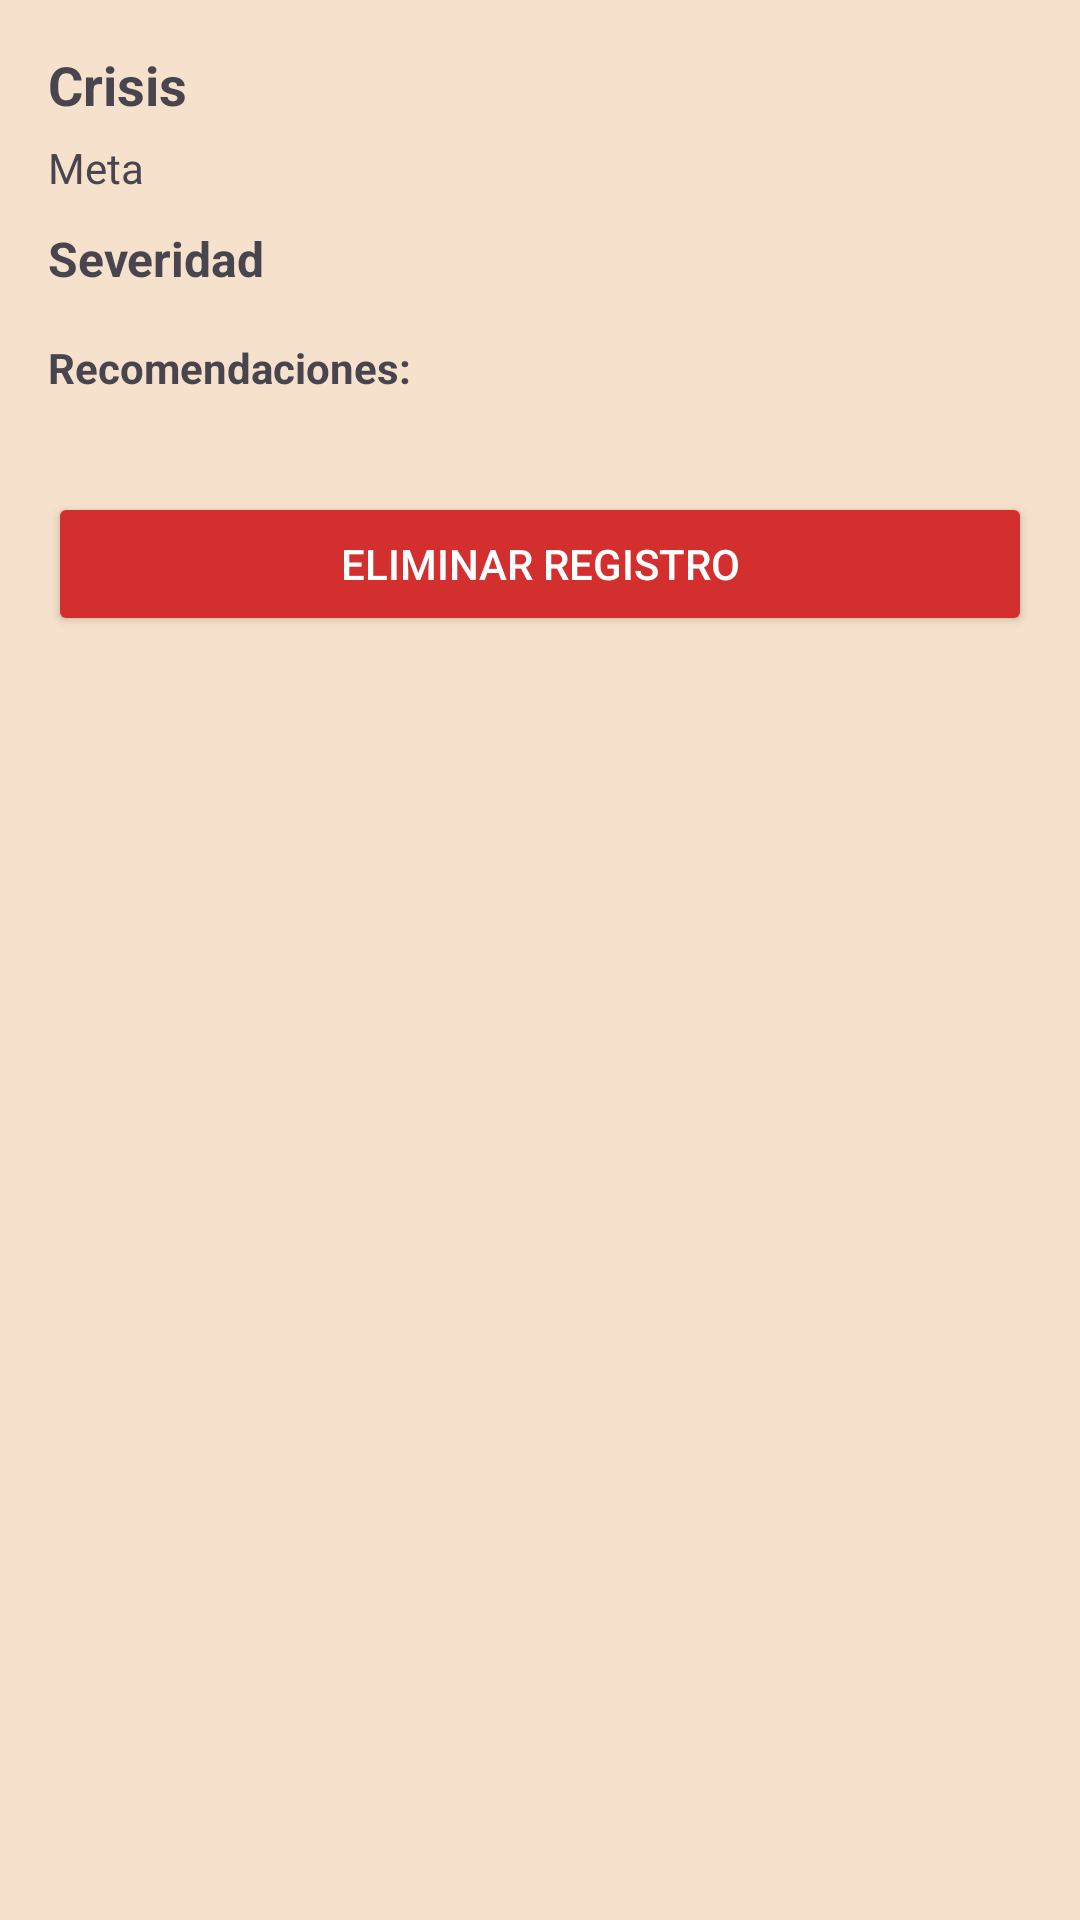

Android layout source for this screen:
<!-- AndroidManifest.xml: application theme Theme.Loveito -->
<!-- res/layout/fragment_crisis_detail.xml -->
<?xml version="1.0" encoding="utf-8"?>
<ScrollView xmlns:android="http://schemas.android.com/apk/res/android"
    android:layout_width="match_parent"
    android:layout_height="match_parent"
    android:padding="16dp"
    android:fitsSystemWindows="true">

    <LinearLayout
        android:layout_width="match_parent"
        android:layout_height="wrap_content"
        android:orientation="vertical"
        android:gravity="center_vertical">

        <TextView
            android:id="@+id/tvCrisisTitle"
            android:layout_width="wrap_content"
            android:layout_height="wrap_content"
            android:text="Crisis"
            android:textStyle="bold"
            android:textSize="18sp" />

        <TextView
            android:id="@+id/tvCrisisMeta"
            android:layout_width="wrap_content"
            android:layout_height="wrap_content"
            android:layout_marginTop="6dp"
            android:text="Meta" />

        <TextView
            android:id="@+id/tvCrisisSeverity"
            android:layout_width="wrap_content"
            android:layout_height="wrap_content"
            android:layout_marginTop="10dp"
            android:text="Severidad"
            android:textStyle="bold"
            android:textSize="16sp" />

        <TextView
            android:layout_width="wrap_content"
            android:layout_height="wrap_content"
            android:layout_marginTop="16dp"
            android:text="Recomendaciones:"
            android:textStyle="bold" />

        <LinearLayout
            android:id="@+id/containerActions"
            android:orientation="vertical"
            android:layout_width="match_parent"
            android:layout_height="wrap_content"
            android:layout_marginTop="8dp"/>

        <Button
            android:id="@+id/btnDeleteCrisis"
            android:layout_width="match_parent"
            android:layout_height="wrap_content"
            android:text="Eliminar Registro"
            android:layout_marginTop="24dp"
            android:backgroundTint="#D32F2F"
            android:textColor="@android:color/white"/>

    </LinearLayout>
</ScrollView>
<!-- resources referenced by this layout -->
<resources>
  <style name="Theme.Loveito" parent="Theme.Material3.DayNight.NoActionBar">
          <item name="colorPrimary">@color/bg_primary</item>
          <item name="colorOnPrimary">@color/text_primary</item>
          <item name="colorSecondary">@color/accent_primary</item>
          <item name="colorOnSecondary">@color/accent_on</item>
          <item name="android:colorBackground">@color/bg_primary</item>
          <item name="colorSurface">@color/bg_surface</item>
          <item name="colorOnSurface">@color/text_primary</item>
          <item name="colorError">@color/error_default</item>
          <item name="colorOnError">@color/text_primary</item>
          
          <item name="android:textCursorDrawable">@drawable/cursor_maroon</item>
      </style>
  <color name="bg_primary">#F6E2CC</color>
  <color name="text_primary">#2E2115</color>
  <color name="accent_primary">#230000</color>
  <color name="accent_on">#F6E2CC</color>
  <color name="bg_surface">#F6E2CC</color>
  <color name="error_default">@color/error_accessible</color>
  <color name="error_accessible">#CF6679</color>
</resources>
